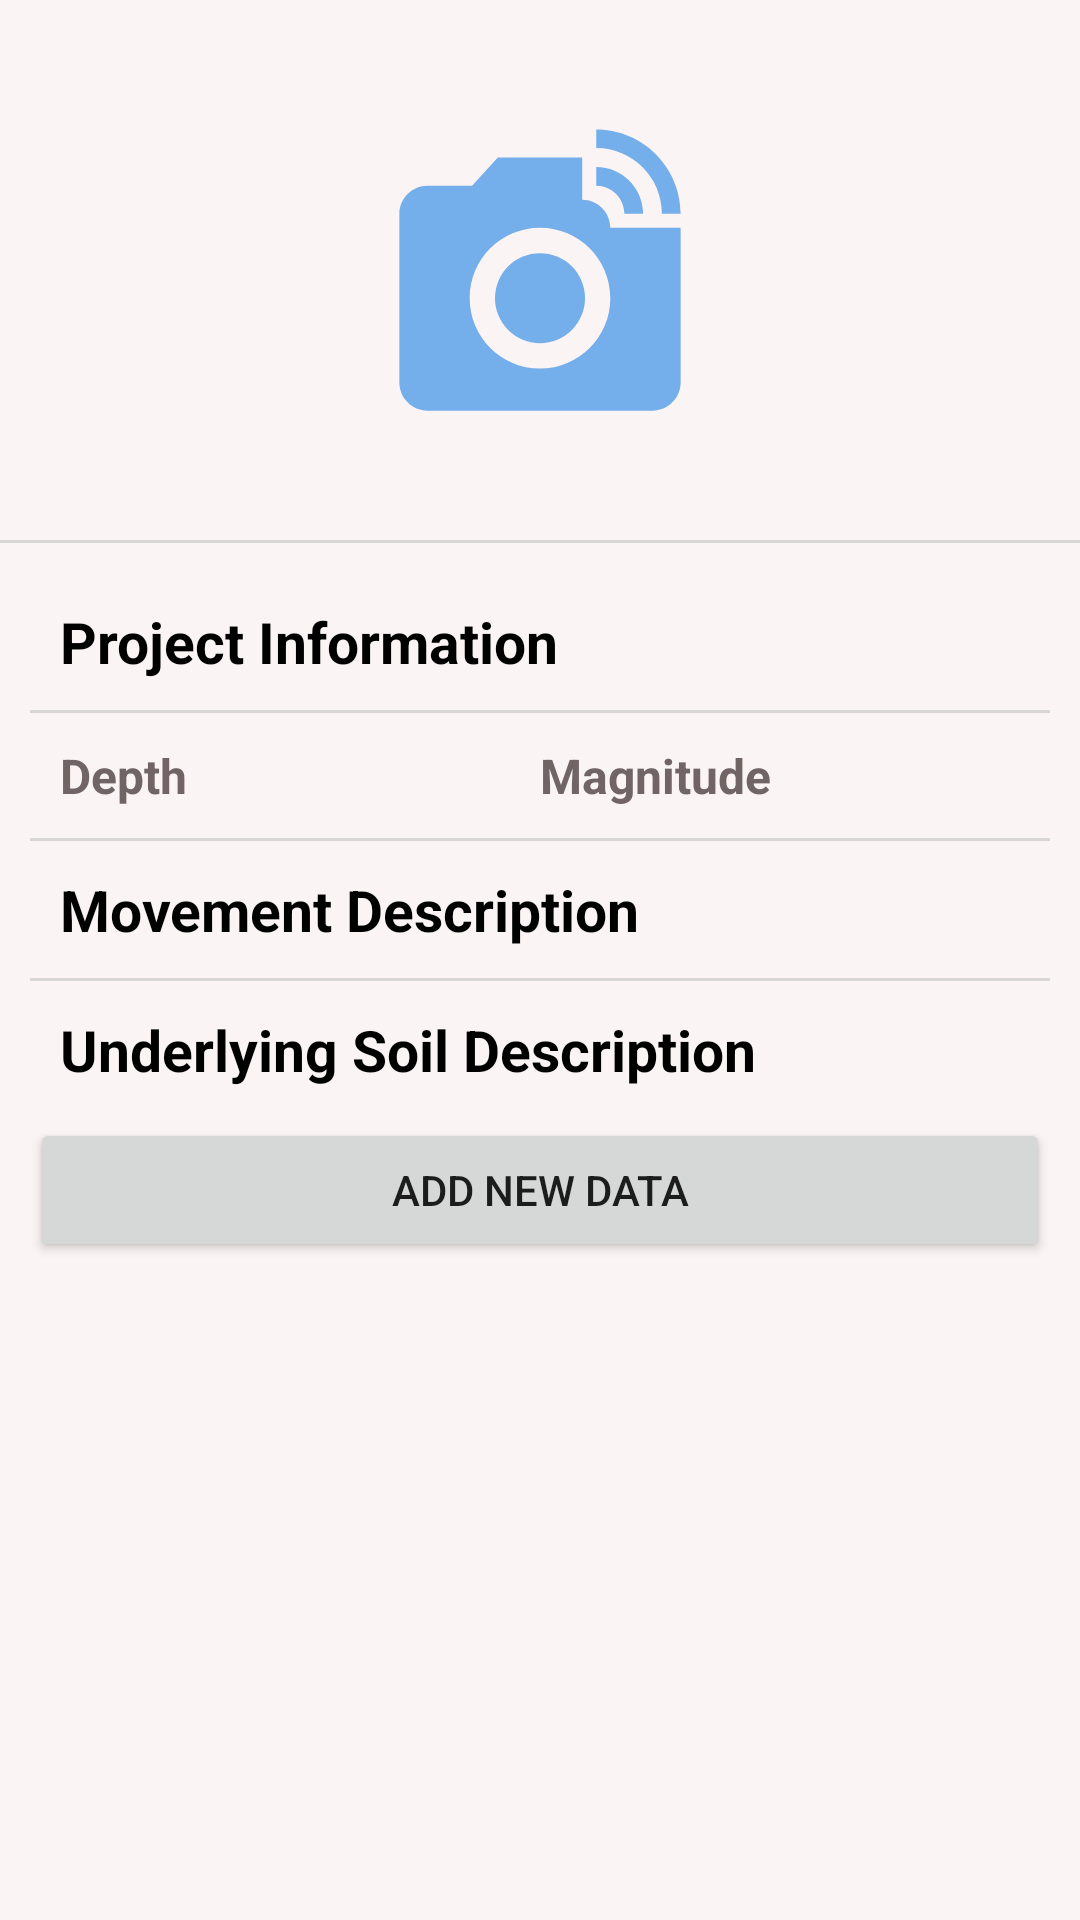

Reconstruct the res/layout file that produces this screen, plus the resources it refers to.
<!-- AndroidManifest.xml: application theme Theme.CrochetProgressProject -->
<!-- res/layout/fragment_project_details.xml -->
<?xml version="1.0" encoding="utf-8"?>
<RelativeLayout xmlns:android="http://schemas.android.com/apk/res/android"
    xmlns:tools="http://schemas.android.com/tools"
    android:layout_width="match_parent"
    android:layout_height="match_parent"
    android:background="@color/backgroundColor"
    tools:context=".Views.ProjectDetailsFragment">

    <ScrollView
        android:layout_width="match_parent"
        android:layout_height="match_parent"
        android:layout_alignParentEnd="true"
        android:layout_marginEnd="0dp">

        <LinearLayout
            android:layout_width="match_parent"
            android:layout_height="wrap_content">

            <LinearLayout
                android:layout_width="match_parent"
                android:layout_height="wrap_content"
                android:orientation="vertical">

                <com.google.android.material.imageview.ShapeableImageView
                    android:id="@+id/mUser"
                    android:layout_width="match_parent"
                    android:layout_height="180dp"
                    android:src="@drawable/ic_camera"
                    android:tint="@color/iconTintColor" />

                <View
                    android:layout_width="match_parent"
                    android:layout_height="1dp"
                    android:alpha=".4"
                    android:background="@android:color/darker_gray" />

                <LinearLayout
                    android:layout_width="match_parent"
                    android:layout_height="wrap_content"
                    android:layout_margin="10dp"
                    android:orientation="vertical">

                    <TextView
                        android:id="@+id/projectNameTv"
                        android:layout_width="match_parent"
                        android:layout_height="wrap_content"
                        android:layout_margin="10dp"
                        android:text="@string/earthquake_information"
                        android:textColor="@color/headline_color"
                        android:textSize="19sp"
                        android:textStyle="bold|normal" />

                    <View
                        android:layout_width="match_parent"
                        android:layout_height="1dp"
                        android:alpha=".4"
                        android:background="@android:color/darker_gray" />

                    <LinearLayout
                        android:layout_width="match_parent"
                        android:layout_height="wrap_content"
                        android:layout_margin="10dp"
                        android:orientation="horizontal">

                        <TextView
                            android:id="@+id/needleSizeTv"
                            android:layout_width="0dp"
                            android:layout_height="wrap_content"
                            android:layout_weight="1"
                            android:text="@string/needle_size"
                            android:textColor="@color/para_colors"
                            android:textSize="16sp"
                            android:textStyle="bold|normal" />

                        <TextView
                            android:id="@+id/hookSizeTv"
                            android:layout_width="0dp"
                            android:layout_height="wrap_content"
                            android:layout_weight="1"
                            android:text="@string/hook_size"
                            android:textColor="@color/para_colors"
                            android:textSize="16sp"
                            android:textStyle="bold|normal" />

                    </LinearLayout>

                    <View
                        android:layout_width="match_parent"
                        android:layout_height="1dp"
                        android:alpha=".4"
                        android:background="@android:color/darker_gray" />

                    <LinearLayout
                        android:layout_width="match_parent"
                        android:layout_height="wrap_content"
                        android:orientation="vertical">

                        <TextView
                            android:id="@+id/ywTv"
                            android:layout_width="match_parent"
                            android:layout_height="wrap_content"
                            android:layout_margin="10dp"
                            android:text="@string/yarn_weight"
                            android:textColor="@color/headline_color"
                            android:textSize="19sp"
                            android:textStyle="bold|normal" />
                    </LinearLayout>

                    <View
                        android:layout_width="match_parent"
                        android:layout_height="1dp"
                        android:alpha=".4"
                        android:background="@android:color/darker_gray" />

                    <LinearLayout
                        android:layout_width="match_parent"
                        android:layout_height="wrap_content"
                        android:orientation="vertical">

                        <TextView
                            android:id="@+id/projectDescTv"
                            android:layout_width="match_parent"
                            android:layout_height="wrap_content"
                            android:layout_margin="10dp"
                            android:text="@string/project_description"
                            android:textColor="@color/headline_color"
                            android:textSize="19sp"
                            android:textStyle="bold|normal" />


                    </LinearLayout>

                    <Button
                        android:id="@+id/AddNewPartButton"
                        android:layout_width="match_parent"
                        android:layout_height="wrap_content"
                        android:text="@string/add_new_part"
                        android:textSize="14sp" />


                </LinearLayout>

                <androidx.recyclerview.widget.RecyclerView
                    android:id="@+id/partRecyclerView"
                    android:layout_width="match_parent"
                    android:layout_height="wrap_content"
                    android:layout_marginTop="10dp"
                    tools:listitem="@layout/project_part_item"/>

            </LinearLayout>


        </LinearLayout>


    </ScrollView>


</RelativeLayout>
<!-- res/layout/project_part_item.xml (included above) -->
<?xml version="1.0" encoding="utf-8"?>
<androidx.cardview.widget.CardView
    xmlns:android="http://schemas.android.com/apk/res/android"
    xmlns:app="http://schemas.android.com/apk/res-auto"
    xmlns:card_view="http://schemas.android.com/tools"
    android:layout_width="match_parent"
    android:layout_height="wrap_content"
    android:layout_marginStart="20dp"
    android:layout_marginEnd="20dp"
    app:cardCornerRadius="4dp"
    app:cardElevation="4dp"
    app:cardUseCompatPadding="true"
    card_view:cardCornerRAdius="5dp">

    <LinearLayout
        android:layout_width="match_parent"
        android:layout_height="wrap_content"
        android:layout_gravity="center"
        android:layout_marginStart="20dp"
        android:layout_marginEnd="20dp"
        android:baselineAligned="false"
        android:gravity="center"
        android:orientation="horizontal">

        <LinearLayout
            android:layout_width="0dp"
            android:layout_height="wrap_content"
            android:layout_gravity="center"
            android:layout_weight="1"
            android:gravity="center"
            android:orientation="vertical">

            <TextView
                android:id="@+id/partNameTV"
                android:layout_width="match_parent"
                android:layout_height="wrap_content"
                android:layout_marginTop="5dp"
                android:text="@string/part_name"
                android:textAlignment="center"
                android:textColor="@color/headline_color"
                android:textSize="16dp"
                android:textStyle="bold" />

            <Button
                android:id="@+id/btnIncrement"
                android:layout_width="match_parent"
                android:layout_height="40dp"
                android:text="+"
                android:textSize="19dp" />

            <TextView
                android:id="@+id/counterTv"
                android:layout_width="match_parent"
                android:layout_height="wrap_content"
                android:text="@string/counter"
                android:textAlignment="center"
                android:textColor="@color/headline_color"
                android:textSize="18dp"
                android:textStyle="bold" />

            <Button
                android:id="@+id/btnDecrement"
                android:layout_width="match_parent"
                android:layout_height="40dp"
                android:text="-"
                android:textSize="19dp" />
        </LinearLayout>

    </LinearLayout>
    <View
        android:layout_width="match_parent"
        android:layout_height="1dp"
        android:alpha=".4"
        android:background="@android:color/darker_gray"/>

</androidx.cardview.widget.CardView>
<!-- resources referenced by this layout -->
<resources>
  <color name="backgroundColor">#FAF4F4</color>
  <color name="headline_color">#000</color>
  <color name="iconTintColor">#1A7FE4</color>
  <color name="para_colors">#706464</color>
  <!-- drawable ic_camera (drawable) -->
  <vector xmlns:android="http://schemas.android.com/apk/res/android"
      android:width="24dp"
      android:height="24dp"
      android:alpha="0.6"
      android:tint="#333333"
      android:viewportWidth="24"
      android:viewportHeight="24">
    <group android:scaleX="0.625"
        android:scaleY="0.625"
        android:translateX="4.5"
        android:translateY="4.5">
      <path
          android:fillColor="@android:color/white"
          android:pathData="M12,14m-3.2,0a3.2,3.2 0,1 1,6.4 0a3.2,3.2 0,1 1,-6.4 0"/>
      <path
          android:fillColor="@android:color/white"
          android:pathData="M16,3.33c2.58,0 4.67,2.09 4.67,4.67H22c0,-3.31 -2.69,-6 -6,-6v1.33M16,6c1.11,0 2,0.89 2,2h1.33c0,-1.84 -1.49,-3.33 -3.33,-3.33V6"/>
      <path
          android:fillColor="@android:color/white"
          android:pathData="M17,9c0,-1.11 -0.89,-2 -2,-2L15,4L9,4L7.17,6L4,6c-1.1,0 -2,0.9 -2,2v12c0,1.1 0.9,2 2,2h16c1.1,0 2,-0.9 2,-2L22,9h-5zM12,19c-2.76,0 -5,-2.24 -5,-5s2.24,-5 5,-5 5,2.24 5,5 -2.24,5 -5,5z"/>
    </group>
  </vector>
  <string name="add_new_part">Add new data</string>
  <string name="counter">Counter</string>
  <string name="earthquake_information">Project Information</string>
  <string name="hook_size">Magnitude</string>
  <string name="needle_size">Depth</string>
  <string name="part_name">Data Name</string>
  <string name="project_description">Underlying Soil Description</string>
  <string name="yarn_weight">Movement Description</string>
  <style name="Theme.CrochetProgressProject" parent="Theme.MaterialComponents.DayNight.DarkActionBar">
          
          <item name="colorPrimary">@color/purple_500</item>
          <item name="colorPrimaryVariant">@color/purple_700</item>
          <item name="colorOnPrimary">@color/white</item>
          
          <item name="colorSecondary">@color/teal_200</item>
          <item name="colorSecondaryVariant">@color/teal_700</item>
          <item name="colorOnSecondary">@color/black</item>
          
          <item name="android:statusBarColor" tools:targetApi="l">?attr/colorPrimaryVariant</item>
          
      </style>
  <color name="purple_500">#FF6200EE</color>
  <color name="purple_700">#FF3700B3</color>
  <color name="white">#FFFFFFFF</color>
  <color name="teal_200">#FF03DAC5</color>
  <color name="teal_700">#FF018786</color>
  <color name="black">#FF000000</color>
</resources>
